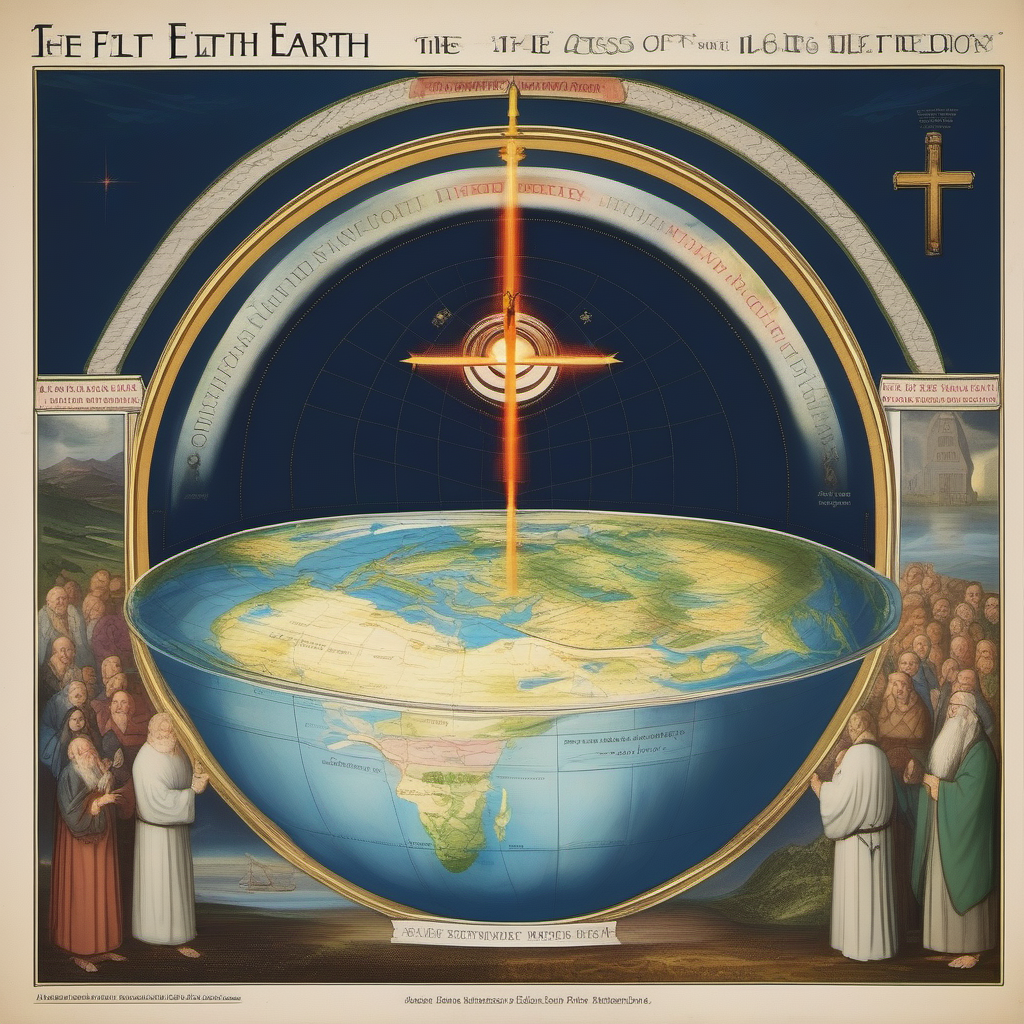
Generation parameters embedded in this image by AUTOMATIC1111 Stable Diffusion web UI or a fork of it (Forge, ...) (PNG 'parameters' text chunk):
flat earth, , religion
Steps: 29, Sampler: Euler a, CFG scale: 7, Seed: 137539737, Size: 1024x1024, Model hash: 31e35c80fc, Model: sd_xl_base_1.0, Version: v1.6.0